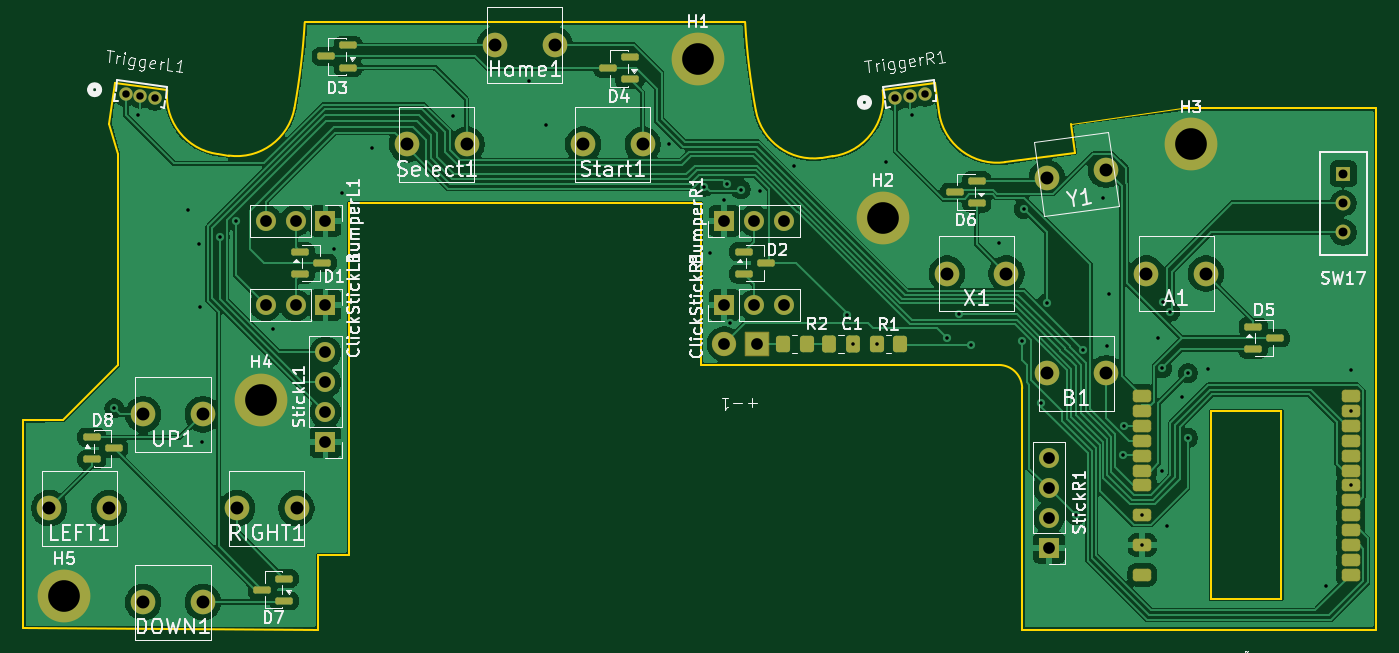
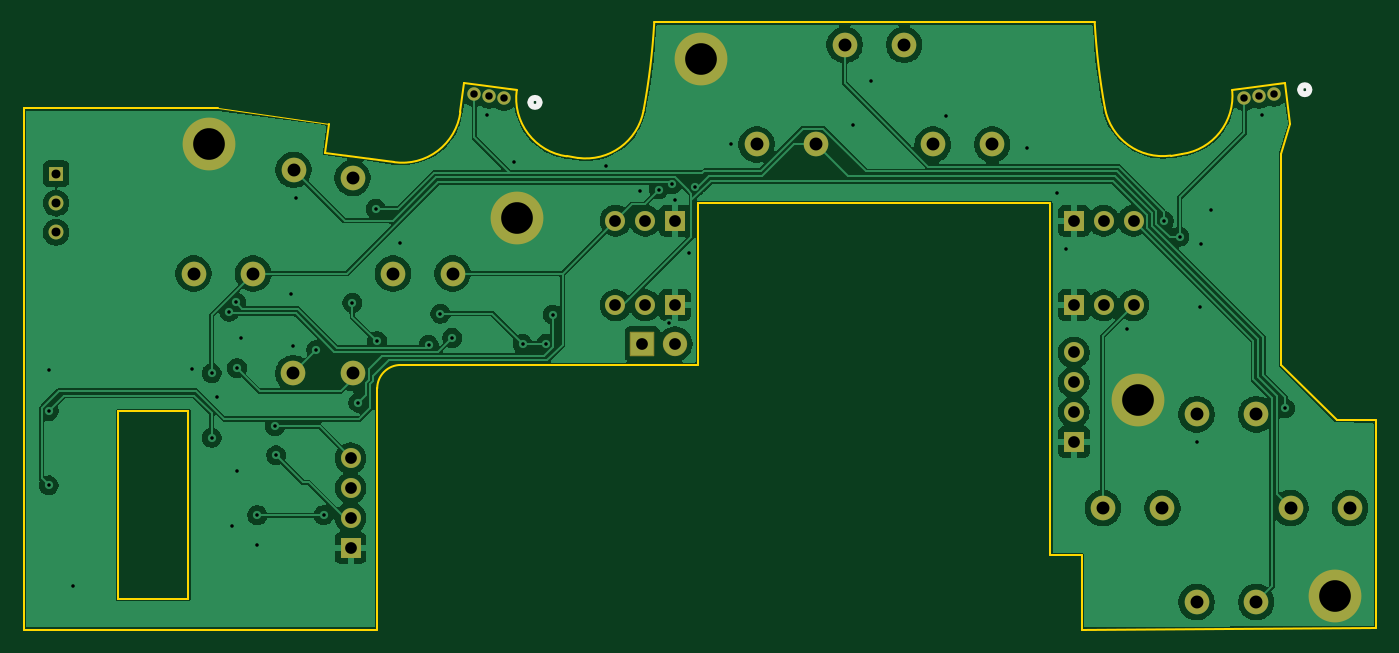
Circuit board: 11 layer files. Board 115.3 x 51.7 mm.
- bottom_copper: pcb_phone_controller-B_Cu.gbr (129663 bytes)
- bottom_mask: pcb_phone_controller-B_Mask.gbr (3462 bytes)
- paste: pcb_phone_controller-B_Paste.gbr (463 bytes)
- bottom_silk: pcb_phone_controller-B_Silkscreen.gbr (836 bytes)
- outline: pcb_phone_controller-Edge_Cuts.gbr (3079 bytes)
- top_copper: pcb_phone_controller-F_Cu.gbr (144900 bytes)
- top_mask: pcb_phone_controller-F_Mask.gbr (5778 bytes)
- paste: pcb_phone_controller-F_Paste.gbr (3309 bytes)
- top_silk: pcb_phone_controller-F_Silkscreen.gbr (79227 bytes)
- drill: pcb_phone_controller-NPTH.drl (269 bytes)
- drill: pcb_phone_controller-PTH.drl (2432 bytes)

=== bottom_copper: pcb_phone_controller-B_Cu.gbr (129663 bytes, source omitted) ===
=== bottom_mask: pcb_phone_controller-B_Mask.gbr ===
%TF.GenerationSoftware,KiCad,Pcbnew,9.0.6*%
%TF.CreationDate,2025-12-28T18:57:26+01:00*%
%TF.ProjectId,pcb_phone_controller,7063625f-7068-46f6-9e65-5f636f6e7472,rev?*%
%TF.SameCoordinates,Original*%
%TF.FileFunction,Soldermask,Bot*%
%TF.FilePolarity,Negative*%
%FSLAX46Y46*%
G04 Gerber Fmt 4.6, Leading zero omitted, Abs format (unit mm)*
G04 Created by KiCad (PCBNEW 9.0.6) date 2025-12-28 18:57:26*
%MOMM*%
%LPD*%
G01*
G04 APERTURE LIST*
G04 Aperture macros list*
%AMRoundRect*
0 Rectangle with rounded corners*
0 $1 Rounding radius*
0 $2 $3 $4 $5 $6 $7 $8 $9 X,Y pos of 4 corners*
0 Add a 4 corners polygon primitive as box body*
4,1,4,$2,$3,$4,$5,$6,$7,$8,$9,$2,$3,0*
0 Add four circle primitives for the rounded corners*
1,1,$1+$1,$2,$3*
1,1,$1+$1,$4,$5*
1,1,$1+$1,$6,$7*
1,1,$1+$1,$8,$9*
0 Add four rect primitives between the rounded corners*
20,1,$1+$1,$2,$3,$4,$5,0*
20,1,$1+$1,$4,$5,$6,$7,0*
20,1,$1+$1,$6,$7,$8,$9,0*
20,1,$1+$1,$8,$9,$2,$3,0*%
G04 Aperture macros list end*
%ADD10C,2.100000*%
%ADD11C,4.500000*%
%ADD12R,1.700000X1.700000*%
%ADD13C,1.700000*%
%ADD14R,1.270000X1.270000*%
%ADD15C,1.270000*%
%ADD16C,1.143000*%
%ADD17RoundRect,0.038100X1.000000X-1.000000X1.000000X1.000000X-1.000000X1.000000X-1.000000X-1.000000X0*%
%ADD18C,2.076200*%
G04 APERTURE END LIST*
D10*
%TO.C,Select1*%
X139960000Y-105500000D03*
X145040000Y-105500000D03*
%TD*%
D11*
%TO.C,H2*%
X180500000Y-111750000D03*
%TD*%
D12*
%TO.C,ClickStickR1*%
X167000000Y-119200000D03*
D13*
X169540000Y-119200000D03*
X172080000Y-119200000D03*
%TD*%
D12*
%TO.C,ClickStickL1*%
X133000000Y-119200000D03*
D13*
X130460000Y-119200000D03*
X127920000Y-119200000D03*
%TD*%
D10*
%TO.C,Start1*%
X154960000Y-105500000D03*
X160040000Y-105500000D03*
%TD*%
D14*
%TO.C,SW17*%
X219750000Y-108000000D03*
D15*
X219750000Y-110500000D03*
X219750000Y-113000000D03*
%TD*%
D11*
%TO.C,H5*%
X110750000Y-144000000D03*
%TD*%
D12*
%TO.C,StickL1*%
X133000000Y-130850000D03*
D13*
X133000000Y-128310000D03*
X133000000Y-125770000D03*
X133000000Y-123230000D03*
%TD*%
D16*
%TO.C,TriggerL1*%
X118481444Y-101543579D03*
X117223354Y-101370056D03*
X115965264Y-101196534D03*
%TD*%
D12*
%TO.C,BumperR1*%
X167000000Y-112000000D03*
D13*
X169540000Y-112000000D03*
X172080000Y-112000000D03*
%TD*%
D10*
%TO.C,B1*%
X194460000Y-125000000D03*
X199540000Y-125000000D03*
%TD*%
%TO.C,Home1*%
X147460000Y-97000000D03*
X152540000Y-97000000D03*
%TD*%
D11*
%TO.C,H1*%
X164750000Y-98250000D03*
%TD*%
D10*
%TO.C,DOWN1*%
X117460000Y-144500000D03*
X122540000Y-144500000D03*
%TD*%
%TO.C,UP1*%
X117460000Y-128500000D03*
X122540000Y-128500000D03*
%TD*%
%TO.C,X1*%
X185960000Y-116500000D03*
X191040000Y-116500000D03*
%TD*%
%TO.C,Y1*%
X194483826Y-108347089D03*
X199516174Y-107652911D03*
%TD*%
D12*
%TO.C,BumperL1*%
X133000000Y-112000000D03*
D13*
X130460000Y-112000000D03*
X127920000Y-112000000D03*
%TD*%
D10*
%TO.C,LEFT1*%
X109460000Y-136500000D03*
X114540000Y-136500000D03*
%TD*%
D16*
%TO.C,TriggerR1*%
X184094904Y-101201731D03*
X182836814Y-101375253D03*
X181578724Y-101548776D03*
%TD*%
D11*
%TO.C,H3*%
X206750000Y-105500000D03*
%TD*%
D12*
%TO.C,StickR1*%
X194650000Y-139870000D03*
D13*
X194650000Y-137330000D03*
X194650000Y-134790000D03*
X194650000Y-132250000D03*
%TD*%
D11*
%TO.C,H4*%
X127500000Y-127250000D03*
%TD*%
D10*
%TO.C,RIGHT1*%
X125460000Y-136500000D03*
X130540000Y-136500000D03*
%TD*%
%TO.C,A1*%
X202960000Y-116500000D03*
X208040000Y-116500000D03*
%TD*%
D17*
%TO.C,+-1*%
X169800000Y-122500000D03*
D18*
X167000000Y-122500000D03*
%TD*%
M02*

=== paste: pcb_phone_controller-B_Paste.gbr ===
%TF.GenerationSoftware,KiCad,Pcbnew,9.0.6*%
%TF.CreationDate,2025-12-28T18:57:25+01:00*%
%TF.ProjectId,pcb_phone_controller,7063625f-7068-46f6-9e65-5f636f6e7472,rev?*%
%TF.SameCoordinates,Original*%
%TF.FileFunction,Paste,Bot*%
%TF.FilePolarity,Positive*%
%FSLAX46Y46*%
G04 Gerber Fmt 4.6, Leading zero omitted, Abs format (unit mm)*
G04 Created by KiCad (PCBNEW 9.0.6) date 2025-12-28 18:57:25*
%MOMM*%
%LPD*%
G01*
G04 APERTURE LIST*
G04 APERTURE END LIST*
M02*

=== bottom_silk: pcb_phone_controller-B_Silkscreen.gbr ===
%TF.GenerationSoftware,KiCad,Pcbnew,9.0.6*%
%TF.CreationDate,2025-12-28T18:57:26+01:00*%
%TF.ProjectId,pcb_phone_controller,7063625f-7068-46f6-9e65-5f636f6e7472,rev?*%
%TF.SameCoordinates,Original*%
%TF.FileFunction,Legend,Bot*%
%TF.FilePolarity,Positive*%
%FSLAX46Y46*%
G04 Gerber Fmt 4.6, Leading zero omitted, Abs format (unit mm)*
G04 Created by KiCad (PCBNEW 9.0.6) date 2025-12-28 18:57:26*
%MOMM*%
%LPD*%
G01*
G04 APERTURE LIST*
%ADD10C,0.508000*%
G04 APERTURE END LIST*
D10*
%TO.C,TriggerL1*%
X113704277Y-100832136D02*
G75*
G02*
X112942275Y-100832136I-381001J0D01*
G01*
X112942275Y-100832136D02*
G75*
G02*
X113704277Y-100832136I381001J0D01*
G01*
%TO.C,TriggerR1*%
X179317737Y-101913173D02*
G75*
G02*
X178555735Y-101913173I-381001J0D01*
G01*
X178555735Y-101913173D02*
G75*
G02*
X179317737Y-101913173I381001J0D01*
G01*
%TD*%
M02*

=== outline: pcb_phone_controller-Edge_Cuts.gbr ===
%TF.GenerationSoftware,KiCad,Pcbnew,9.0.6*%
%TF.CreationDate,2025-12-28T18:57:27+01:00*%
%TF.ProjectId,pcb_phone_controller,7063625f-7068-46f6-9e65-5f636f6e7472,rev?*%
%TF.SameCoordinates,Original*%
%TF.FileFunction,Profile,NP*%
%FSLAX46Y46*%
G04 Gerber Fmt 4.6, Leading zero omitted, Abs format (unit mm)*
G04 Created by KiCad (PCBNEW 9.0.6) date 2025-12-28 18:57:27*
%MOMM*%
%LPD*%
G01*
G04 APERTURE LIST*
%TA.AperFunction,Profile*%
%ADD10C,0.200000*%
%TD*%
%TA.AperFunction,Profile*%
%ADD11C,0.050000*%
%TD*%
G04 APERTURE END LIST*
D10*
X208481355Y-128213130D02*
X214481355Y-128213130D01*
X214481355Y-144213130D01*
X208481355Y-144213130D01*
X208481355Y-128213130D01*
X176221362Y-106513175D02*
X175280050Y-106643005D01*
X124756295Y-106446124D02*
X123801999Y-106314504D01*
X165000000Y-124291938D02*
X190384124Y-124291938D01*
X119508681Y-100876911D02*
X115050881Y-100262071D01*
X107250000Y-146750000D02*
X107250000Y-146500000D01*
X222528629Y-102750000D02*
X222528629Y-102407617D01*
X115315876Y-106291938D02*
X114572673Y-103729248D01*
X131228928Y-95101863D02*
G75*
G02*
X130358034Y-102391595I-59344928J3392963D01*
G01*
X132350000Y-140500000D02*
X132350000Y-146841938D01*
X132350000Y-146841938D02*
X107250000Y-146750000D01*
X107250000Y-129000000D02*
X107250000Y-146500000D01*
X114572673Y-103729248D02*
X115050881Y-100262071D01*
X184949119Y-100262071D02*
X180491319Y-100876910D01*
X110608769Y-128991938D02*
X107250000Y-129000000D01*
X196504659Y-103715614D02*
X196846321Y-106192787D01*
X130358039Y-102391596D02*
G75*
G02*
X124756289Y-106446165I-4918639J898596D01*
G01*
X222528629Y-146841938D02*
X222528629Y-102750000D01*
X115315876Y-124284831D02*
X115315876Y-106291938D01*
X205988095Y-102407617D02*
X222250000Y-102407617D01*
X135000000Y-140500000D02*
X135000000Y-110500000D01*
X169681641Y-102606559D02*
G75*
G02*
X168771067Y-95101863I58434359J10897659D01*
G01*
X192384124Y-126291937D02*
X192384124Y-146841938D01*
X222250000Y-102407617D02*
X222528629Y-102407617D01*
X115315876Y-124284831D02*
X110608769Y-128991938D01*
X175280050Y-106643005D02*
G75*
G02*
X169681650Y-102606557I-683150J4953105D01*
G01*
X135000000Y-140500000D02*
X132350000Y-140500000D01*
D11*
X196504659Y-103715614D02*
X205988095Y-102407617D01*
D10*
X165000000Y-124291938D02*
X165000000Y-110500000D01*
X123801999Y-106314504D02*
G75*
G02*
X119508728Y-100876915I683201J4953104D01*
G01*
X192384124Y-146841938D02*
X222528629Y-146841938D01*
X190927154Y-107009298D02*
G75*
G02*
X185290789Y-102739358I-683254J4953098D01*
G01*
X196846321Y-106192787D02*
X190927154Y-107009298D01*
X168771072Y-95101863D02*
X131228928Y-95101863D01*
X135000000Y-110500000D02*
X165000000Y-110500000D01*
X190384124Y-124291938D02*
G75*
G02*
X192384062Y-126291937I-24J-1999962D01*
G01*
X185290797Y-102739357D02*
X184949119Y-100262071D01*
X180491319Y-100876910D02*
G75*
G02*
X176221368Y-106513222I-4953119J-683190D01*
G01*
%TO.C,U1*%
X208481355Y-128213130D02*
X214481355Y-128213130D01*
X208481355Y-144213130D02*
X208481355Y-128213130D01*
X214481355Y-128213130D02*
X214481355Y-144213130D01*
X214481355Y-144213130D02*
X208481355Y-144213130D01*
%TD*%
M02*

=== top_copper: pcb_phone_controller-F_Cu.gbr (144900 bytes, source omitted) ===
=== top_mask: pcb_phone_controller-F_Mask.gbr ===
%TF.GenerationSoftware,KiCad,Pcbnew,9.0.6*%
%TF.CreationDate,2025-12-28T18:57:26+01:00*%
%TF.ProjectId,pcb_phone_controller,7063625f-7068-46f6-9e65-5f636f6e7472,rev?*%
%TF.SameCoordinates,Original*%
%TF.FileFunction,Soldermask,Top*%
%TF.FilePolarity,Negative*%
%FSLAX46Y46*%
G04 Gerber Fmt 4.6, Leading zero omitted, Abs format (unit mm)*
G04 Created by KiCad (PCBNEW 9.0.6) date 2025-12-28 18:57:26*
%MOMM*%
%LPD*%
G01*
G04 APERTURE LIST*
G04 Aperture macros list*
%AMRoundRect*
0 Rectangle with rounded corners*
0 $1 Rounding radius*
0 $2 $3 $4 $5 $6 $7 $8 $9 X,Y pos of 4 corners*
0 Add a 4 corners polygon primitive as box body*
4,1,4,$2,$3,$4,$5,$6,$7,$8,$9,$2,$3,0*
0 Add four circle primitives for the rounded corners*
1,1,$1+$1,$2,$3*
1,1,$1+$1,$4,$5*
1,1,$1+$1,$6,$7*
1,1,$1+$1,$8,$9*
0 Add four rect primitives between the rounded corners*
20,1,$1+$1,$2,$3,$4,$5,0*
20,1,$1+$1,$4,$5,$6,$7,0*
20,1,$1+$1,$6,$7,$8,$9,0*
20,1,$1+$1,$8,$9,$2,$3,0*%
G04 Aperture macros list end*
%ADD10RoundRect,0.250000X0.337500X0.475000X-0.337500X0.475000X-0.337500X-0.475000X0.337500X-0.475000X0*%
%ADD11C,2.100000*%
%ADD12C,4.500000*%
%ADD13R,1.700000X1.700000*%
%ADD14C,1.700000*%
%ADD15RoundRect,0.250000X-0.350000X-0.450000X0.350000X-0.450000X0.350000X0.450000X-0.350000X0.450000X0*%
%ADD16R,1.270000X1.270000*%
%ADD17C,1.270000*%
%ADD18RoundRect,0.150000X0.587500X0.150000X-0.587500X0.150000X-0.587500X-0.150000X0.587500X-0.150000X0*%
%ADD19RoundRect,0.150000X-0.587500X-0.150000X0.587500X-0.150000X0.587500X0.150000X-0.587500X0.150000X0*%
%ADD20C,1.143000*%
%ADD21RoundRect,0.269050X0.519050X-0.269050X0.519050X0.269050X-0.519050X0.269050X-0.519050X-0.269050X0*%
%ADD22RoundRect,0.269050X-0.519050X0.269050X-0.519050X-0.269050X0.519050X-0.269050X0.519050X0.269050X0*%
%ADD23RoundRect,0.038100X1.000000X-1.000000X1.000000X1.000000X-1.000000X1.000000X-1.000000X-1.000000X0*%
%ADD24C,2.076200*%
G04 APERTURE END LIST*
D10*
%TO.C,C1*%
X178000000Y-122500000D03*
X175925000Y-122500000D03*
%TD*%
D11*
%TO.C,Select1*%
X139960000Y-105500000D03*
X145040000Y-105500000D03*
%TD*%
D12*
%TO.C,H2*%
X180500000Y-111750000D03*
%TD*%
D13*
%TO.C,ClickStickR1*%
X167000000Y-119200000D03*
D14*
X169540000Y-119200000D03*
X172080000Y-119200000D03*
%TD*%
D15*
%TO.C,R1*%
X180000000Y-122500000D03*
X182000000Y-122500000D03*
%TD*%
D13*
%TO.C,ClickStickL1*%
X133000000Y-119200000D03*
D14*
X130460000Y-119200000D03*
X127920000Y-119200000D03*
%TD*%
D11*
%TO.C,Start1*%
X154960000Y-105500000D03*
X160040000Y-105500000D03*
%TD*%
D16*
%TO.C,SW17*%
X219750000Y-108000000D03*
D17*
X219750000Y-110500000D03*
X219750000Y-113000000D03*
%TD*%
D18*
%TO.C,D3*%
X134937500Y-98950000D03*
X134937500Y-97050000D03*
X133062500Y-98000000D03*
%TD*%
%TO.C,D7*%
X129500000Y-144400000D03*
X129500000Y-142500000D03*
X127625000Y-143450000D03*
%TD*%
D12*
%TO.C,H5*%
X110750000Y-144000000D03*
%TD*%
D19*
%TO.C,D5*%
X212062500Y-121050000D03*
X212062500Y-122950000D03*
X213937500Y-122000000D03*
%TD*%
D13*
%TO.C,StickL1*%
X133000000Y-130850000D03*
D14*
X133000000Y-128310000D03*
X133000000Y-125770000D03*
X133000000Y-123230000D03*
%TD*%
D20*
%TO.C,TriggerL1*%
X118481444Y-101543579D03*
X117223354Y-101370056D03*
X115965264Y-101196534D03*
%TD*%
D13*
%TO.C,BumperR1*%
X167000000Y-112000000D03*
D14*
X169540000Y-112000000D03*
X172080000Y-112000000D03*
%TD*%
D11*
%TO.C,B1*%
X194460000Y-125000000D03*
X199540000Y-125000000D03*
%TD*%
%TO.C,Home1*%
X147460000Y-97000000D03*
X152540000Y-97000000D03*
%TD*%
D12*
%TO.C,H1*%
X164750000Y-98250000D03*
%TD*%
D11*
%TO.C,DOWN1*%
X117460000Y-144500000D03*
X122540000Y-144500000D03*
%TD*%
D18*
%TO.C,D6*%
X188500000Y-110500000D03*
X188500000Y-108600000D03*
X186625000Y-109550000D03*
%TD*%
D11*
%TO.C,UP1*%
X117460000Y-128500000D03*
X122540000Y-128500000D03*
%TD*%
%TO.C,X1*%
X185960000Y-116500000D03*
X191040000Y-116500000D03*
%TD*%
%TO.C,Y1*%
X194483826Y-108347089D03*
X199516174Y-107652911D03*
%TD*%
D19*
%TO.C,D2*%
X168662500Y-114650000D03*
X168662500Y-116550000D03*
X170537500Y-115600000D03*
%TD*%
D13*
%TO.C,BumperL1*%
X133000000Y-112000000D03*
D14*
X130460000Y-112000000D03*
X127920000Y-112000000D03*
%TD*%
D11*
%TO.C,LEFT1*%
X109460000Y-136500000D03*
X114540000Y-136500000D03*
%TD*%
D20*
%TO.C,TriggerR1*%
X184094904Y-101201731D03*
X182836814Y-101375253D03*
X181578724Y-101548776D03*
%TD*%
D12*
%TO.C,H3*%
X206750000Y-105500000D03*
%TD*%
D13*
%TO.C,StickR1*%
X194650000Y-139870000D03*
D14*
X194650000Y-137330000D03*
X194650000Y-134790000D03*
X194650000Y-132250000D03*
%TD*%
D12*
%TO.C,H4*%
X127500000Y-127250000D03*
%TD*%
D19*
%TO.C,D8*%
X113062500Y-130450000D03*
X113062500Y-132350000D03*
X114937500Y-131400000D03*
%TD*%
D11*
%TO.C,RIGHT1*%
X125460000Y-136500000D03*
X130540000Y-136500000D03*
%TD*%
D18*
%TO.C,D4*%
X158937500Y-99950000D03*
X158937500Y-98050000D03*
X157062500Y-99000000D03*
%TD*%
D21*
%TO.C,U1*%
X220390000Y-142181871D03*
X220390000Y-139641871D03*
X220390000Y-137101871D03*
D22*
X202610000Y-137101871D03*
D21*
X220390000Y-134561871D03*
X220390000Y-132021871D03*
D22*
X202610000Y-142181871D03*
D21*
X220390000Y-129481871D03*
D22*
X202610000Y-129481871D03*
X202610000Y-132021871D03*
X202610000Y-134561871D03*
D21*
X220390000Y-128211871D03*
D22*
X202610000Y-128211871D03*
X202610000Y-130751871D03*
X202610000Y-133291871D03*
D21*
X220390000Y-140911871D03*
X220390000Y-138371871D03*
X220390000Y-135831871D03*
X220390000Y-133291871D03*
X220390000Y-130751871D03*
X220390000Y-126941871D03*
D22*
X202610000Y-126941871D03*
X202610000Y-139641871D03*
%TD*%
D15*
%TO.C,R2*%
X172000000Y-122500000D03*
X174000000Y-122500000D03*
%TD*%
D11*
%TO.C,A1*%
X202960000Y-116500000D03*
X208040000Y-116500000D03*
%TD*%
D23*
%TO.C,+-1*%
X169800000Y-122500000D03*
D24*
X167000000Y-122500000D03*
%TD*%
D19*
%TO.C,D1*%
X130862500Y-114650000D03*
X130862500Y-116550000D03*
X132737500Y-115600000D03*
%TD*%
M02*

=== paste: pcb_phone_controller-F_Paste.gbr (3309 bytes, source withheld) ===
=== top_silk: pcb_phone_controller-F_Silkscreen.gbr (79227 bytes, source omitted) ===
=== drill: pcb_phone_controller-NPTH.drl ===
M48
; DRILL file {KiCad 9.0.6} date 2025-12-28T18:57:21+0100
; FORMAT={-:-/ absolute / metric / decimal}
; #@! TF.CreationDate,2025-12-28T18:57:21+01:00
; #@! TF.GenerationSoftware,Kicad,Pcbnew,9.0.6
; #@! TF.FileFunction,NonPlated,1,2,NPTH
FMAT,2
METRIC
%
G90
G05
M30

=== drill: pcb_phone_controller-PTH.drl ===
M48
; DRILL file {KiCad 9.0.6} date 2025-12-28T18:57:21+0100
; FORMAT={-:-/ absolute / metric / decimal}
; #@! TF.CreationDate,2025-12-28T18:57:21+01:00
; #@! TF.GenerationSoftware,Kicad,Pcbnew,9.0.6
; #@! TF.FileFunction,Plated,1,2,PTH
FMAT,2
METRIC
; #@! TA.AperFunction,Plated,PTH,ViaDrill
T1C0.300
; #@! TA.AperFunction,Plated,PTH,ComponentDrill
T2C0.635
; #@! TA.AperFunction,Plated,PTH,ComponentDrill
T3C0.762
; #@! TA.AperFunction,Plated,PTH,ComponentDrill
T4C1.000
; #@! TA.AperFunction,Plated,PTH,ComponentDrill
T5C1.100
; #@! TA.AperFunction,Plated,PTH,ComponentDrill
T6C2.700
%
G90
G05
T1
X115.0Y-128.0
X117.0Y-103.0
X121.3Y-111.125
X122.2Y-114.025
X122.275Y-119.375
X122.475Y-130.875
X124.0Y-113.369
X125.334Y-112.036
X128.5Y-121.25
X133.7Y-114.4
X134.45Y-109.65
X137.0Y-105.8
X143.9Y-103.1
X150.325Y-100.05
X151.8Y-103.8
X162.25Y-105.5
X165.303Y-109.105
X165.8Y-114.75
X167.0Y-110.25
X167.25Y-108.9
X167.5Y-120.75
X168.4Y-109.338
X170.0Y-109.5
X172.9Y-107.3
X177.422Y-120.0
X178.0Y-122.5
X180.0Y-122.5
X180.75Y-107.0
X183.0Y-103.0
X186.0Y-122.0
X187.0Y-119.923
X188.0Y-122.595
X190.425Y-113.9
X192.409Y-122.267
X192.5Y-111.0
X194.0Y-127.5
X194.5Y-119.0
X196.96Y-137.1
X197.589Y-123.04
X199.275Y-110.075
X199.6Y-122.675
X199.75Y-118.25
X201.0Y-132.0
X201.1Y-129.5
X202.61Y-137.102
X202.61Y-139.642
X204.0Y-122.0
X204.296Y-133.354
X204.331Y-124.569
X204.4Y-118.967
X204.75Y-138.0
X205.0Y-119.75
X206.0Y-127.0
X206.5Y-125.0
X206.5Y-130.5
X208.2Y-124.6
X218.3Y-143.1
X220.39Y-128.212
X220.39Y-134.562
X220.4Y-124.7
T2
X115.965Y-101.197
X117.223Y-101.37
X118.481Y-101.544
X181.579Y-101.549
X182.837Y-101.375
X184.095Y-101.202
T3
X219.75Y-108.0
X219.75Y-110.5
X219.75Y-113.0
T4
X127.92Y-112.0
X127.92Y-119.2
X130.46Y-112.0
X130.46Y-119.2
X133.0Y-112.0
X133.0Y-119.2
X133.0Y-123.23
X133.0Y-125.77
X133.0Y-128.31
X133.0Y-130.85
X167.0Y-112.0
X167.0Y-119.2
X167.0Y-122.5
X169.54Y-112.0
X169.54Y-119.2
X169.8Y-122.5
X172.08Y-112.0
X172.08Y-119.2
X194.65Y-132.25
X194.65Y-134.79
X194.65Y-137.33
X194.65Y-139.87
T5
X109.46Y-136.5
X114.54Y-136.5
X117.46Y-128.5
X117.46Y-144.5
X122.54Y-128.5
X122.54Y-144.5
X125.46Y-136.5
X130.54Y-136.5
X139.96Y-105.5
X145.04Y-105.5
X147.46Y-97.0
X152.54Y-97.0
X154.96Y-105.5
X160.04Y-105.5
X185.96Y-116.5
X191.04Y-116.5
X194.46Y-125.0
X194.484Y-108.347
X199.516Y-107.653
X199.54Y-125.0
X202.96Y-116.5
X208.04Y-116.5
T6
X110.75Y-144.0
X127.5Y-127.25
X164.75Y-98.25
X180.5Y-111.75
X206.75Y-105.5
M30
